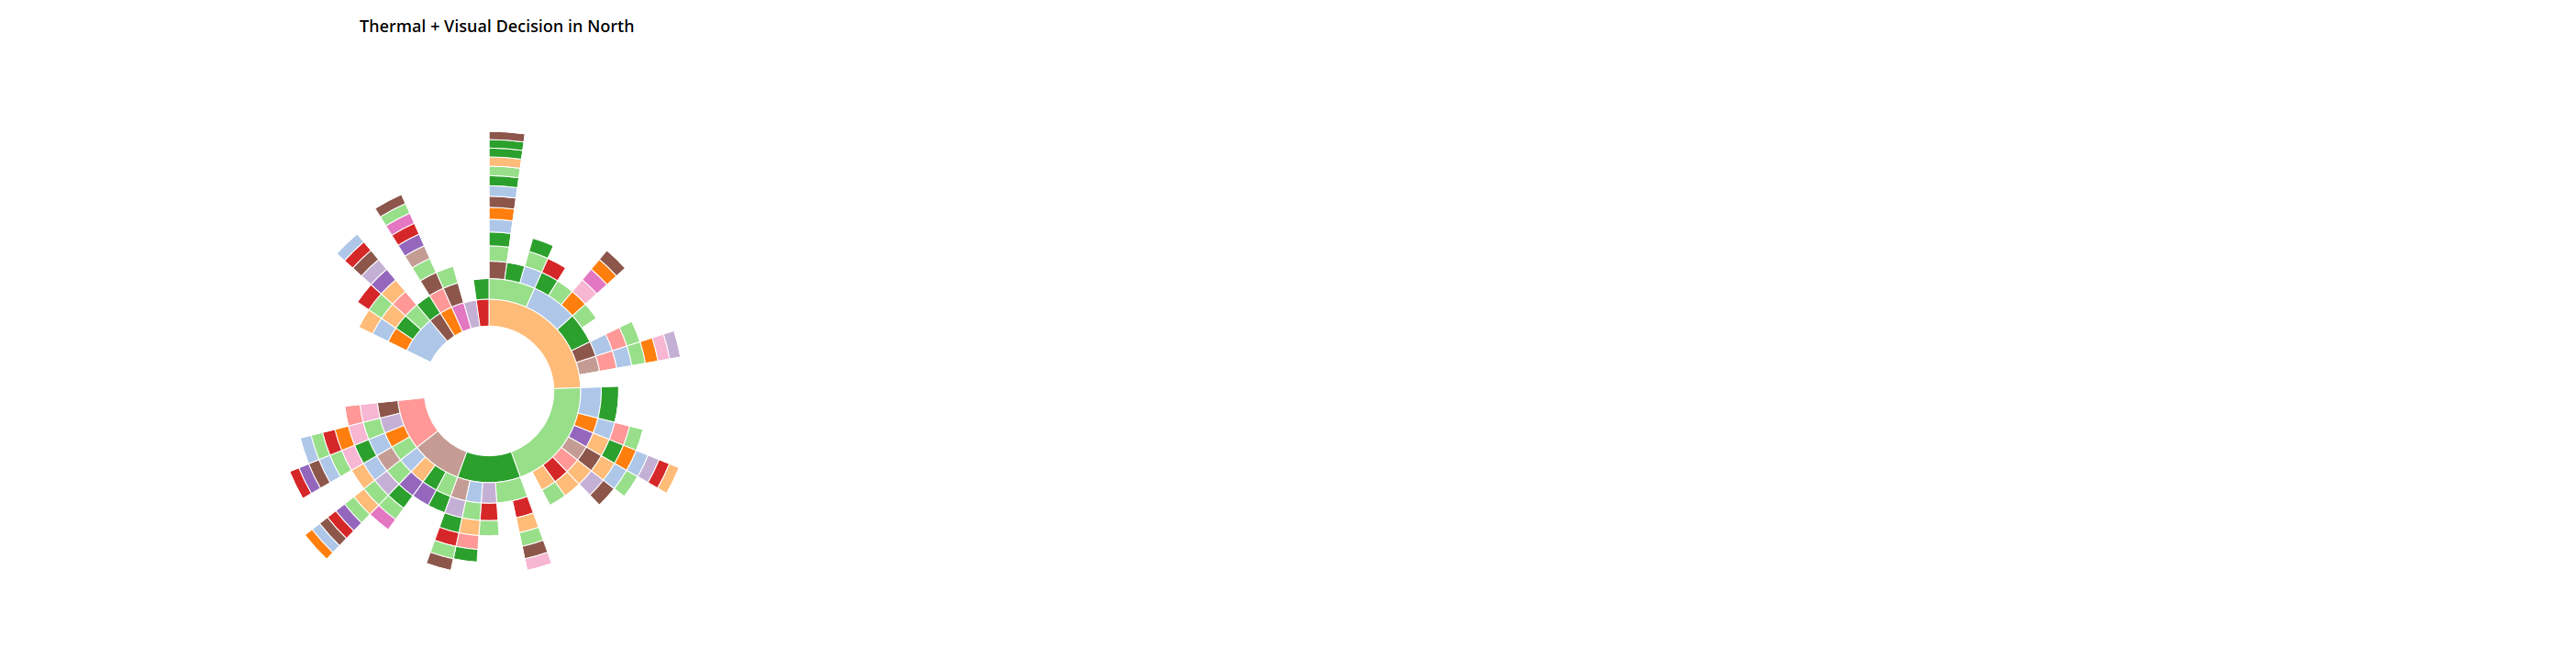

The file beside this chart, header and first rows:
1st decision-2nd decision-3rd decision-4…, number of participants
task lamp level 4-blinds 100% open-desk …, 1
task lamp level 4-ceiling lamp level 2-b…, 1
task lamp level 2-ceiling lamp off-task …, 1
heater on-ceiling lamp on-blinds 100% op…, 1
heater on-blinds 100% open-heater off-0-…, 1
heater on-desk fan on-heater off-blinds …, 1
heater on-task lamp on-ceiling lamp on-t…, 1
desk fan level 3-desk fan off-task lamp …, 1
desk fan level 3-ceiling lamp level 3-bl…, 1
desk fan on-blinds 100% open-ceiling lam…, 1
desk fan on-ceiling lamp level 3-desk fa…, 1
desk fan on-task lamp level 3-blinds 75%…, 1
desk fan on-task lamp level 3-ceiling la…, 1
desk fan on-task lamp on-ceiling lamp of…, 1
desk fan on-heater on-blinds closed-task…, 1
desk fan on-blinds 75% open-0-0-0-0-0-0-…, 1
desk fan on-ceiling lamp on-task lamp le…, 1
desk fan on-0-0-0-0-0-0-0-0-0-0-0-0-0-0-…, 1
desk fan off-blinds 100% open-0-0-0-0-0-…, 1
ceiling lamp level 3-ceiling lamp off-ta…, 1
ceiling lamp level 3-task lamp level 3-b…, 1
ceiling lamp level 3-heater off-desk fan…, 1
ceiling lamp level 3-thermostat off-desk…, 1
ceiling lamp level 3-desk fan on-ceiling…, 1
ceiling lamp level 3-task lamp level 3-b…, 1
ceiling lamp level 3-0-0-0-0-0-0-0-0-0-0…, 1
ceiling lamp on-heater on-desk fan off-d…, 1
ceiling lamp on-blinds 25% open-desk fan…, 1
ceiling lamp off-blinds closed-desk fan …, 1
blinds 100% open-ceiling lamp level 3-th…, 1
blinds 100% open-thermostat on-thermosta…, 1
blinds 100% open-task lamp level 4-ceili…, 1
blinds 100% open-ceiling lamp on-0-0-0-0…, 1
blinds 75% open-heater on-thermostat on-…, 1
blinds 50% open-desk fan off-ceiling lam…, 1
blinds 25% open-ceiling lamp level 2-hea…, 1
blinds 25% open-thermostat on-ceiling la…, 1
blinds 25% open-desk fan off-task lamp o…, 1
blinds closed-ceiling lamp off-task lamp…, 1
thermostat on-0-0-0-0-0-0-0-0-0-0-0-0-0-…, 1
thermostat off-blinds 100% open-0-0-0-0-…, 1
0-0-0-0-0-0-0-0-0-0-0-0-0-0-0-0-end, 4
